Run: headless pygame with SDL's dummy video driver; simulated clock (each Clock.tick advances the game by its frame time, no real sleeping); random seed 0; keys injected as events and as key.get_pressed() state; mouse plan: one left click at the window centre at the start of phase 2, then a move to the lower-right quarter at the start of phase 3.
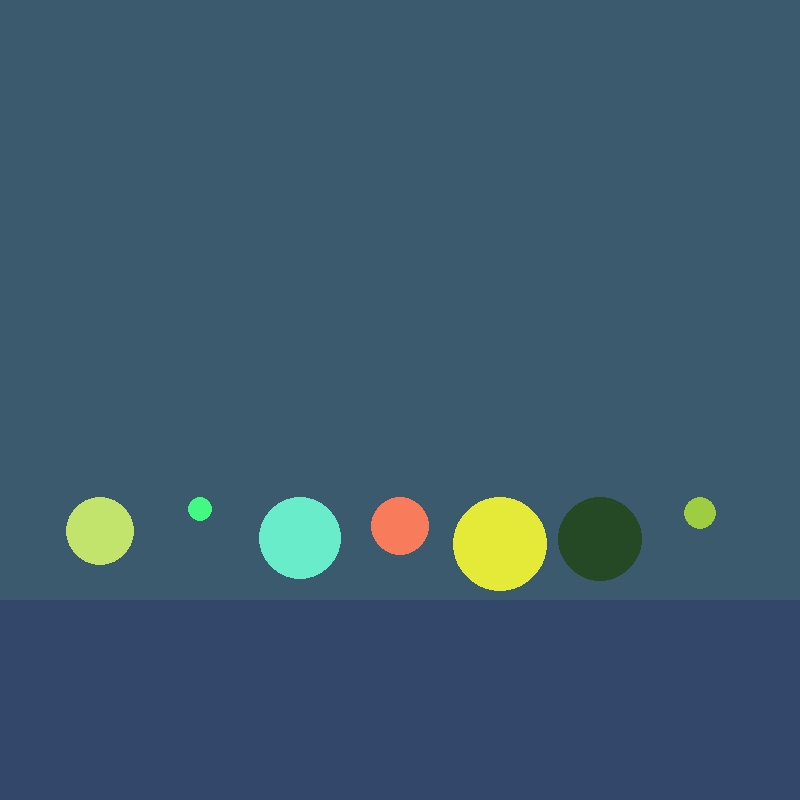
Frame 1 of 4 · flips 1–60 · no input
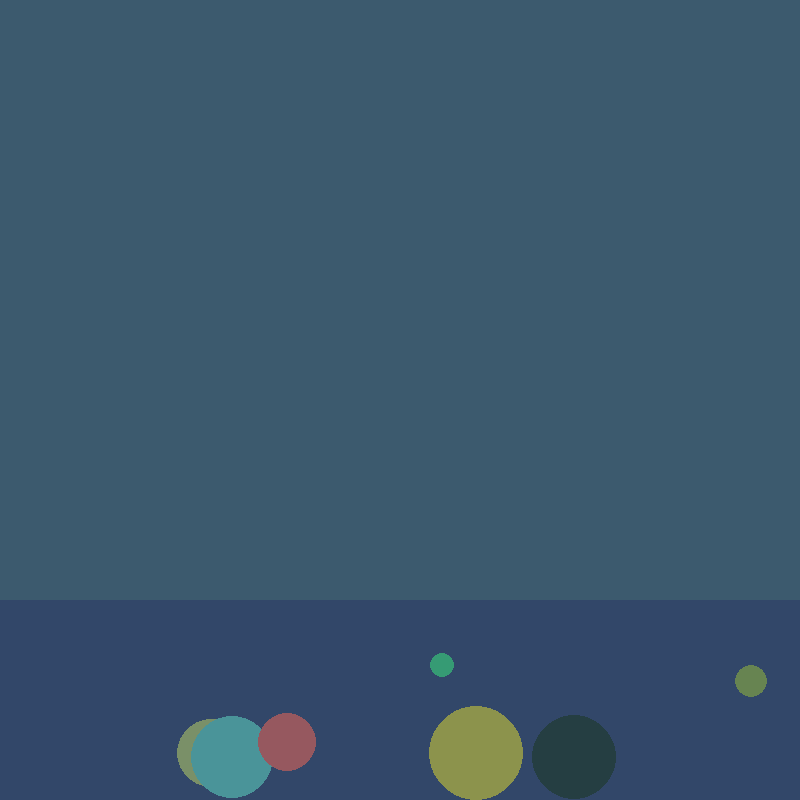
Frame 2 of 4 · flips 61–180 · clicked the window centre · tapped SPACE, RETURN · held RIGHT (→), D
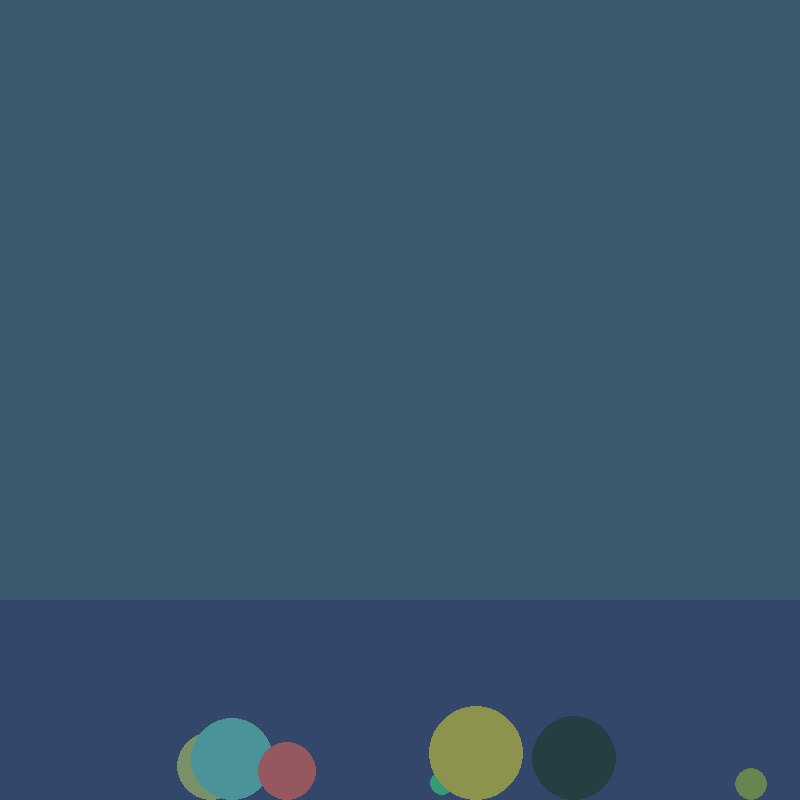
Frame 3 of 4 · flips 181–300 · moved the mouse to the lower-right quarter · held DOWN (↓), S
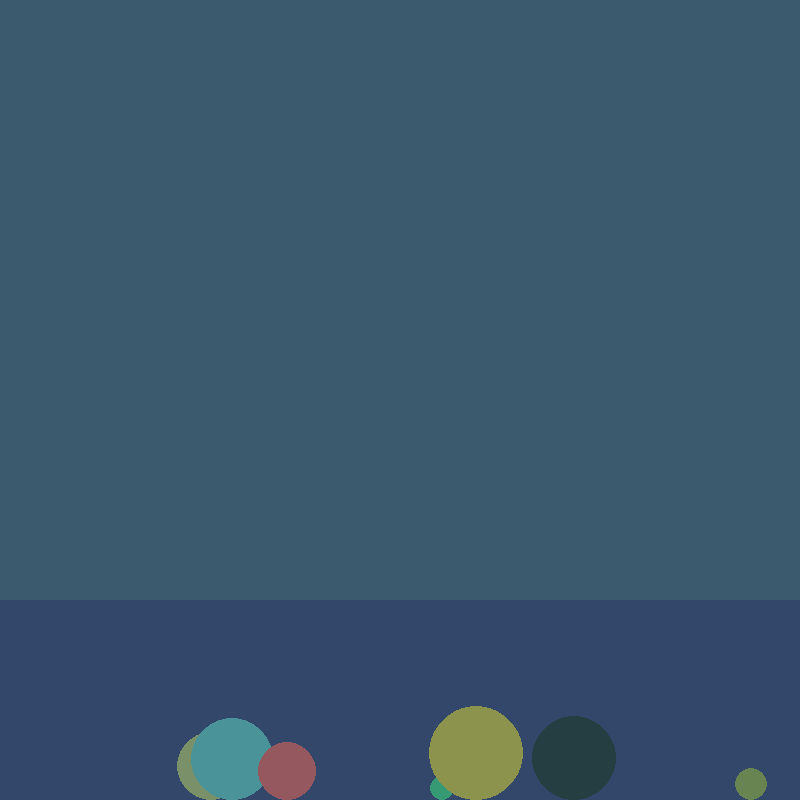
Frame 4 of 4 · flips 301–420 · held LEFT (←), A, UP (↑), W

The pygame program that drew these frames:

"""
FORCES ARE APPLIED TO AN OBJECT. SIMULATION STARTS BY IMPOSING A GRAVITY FORCE
ON THE OBJECT. THE USER CAN USE THE CLICK AND HOLD THE MOUSE TO APPLY A 'WIND' 
FORCE.
"""

import pygame
import random
from sys import exit

pygame.init()
screen = pygame.display.set_mode((800,800))
pygame.display.set_caption('Forces')
clock = pygame.time.Clock()

class Mover():

    def __init__(self, x_pos, y_pos, color, radius, cf):
        self.position = pygame.Vector2(x_pos, y_pos)
        self.velocity = pygame.Vector2(0,0)
        self.acceleration = pygame.Vector2(0,0)
        self.mass = radius * 0.04
        self.color = color
        self.radius = radius
        self.cf = cf            # Coefficient of friction

    def checkEdges(self):
        bounce = -0.9           # emulate loss of kinetic energy to inelastic collisions
        if self.position.x > screen.get_width() - self.radius:
            self.position.x = screen.get_width() - self.radius  # reset position
            self.velocity.x *= bounce
        if self.position.x < 0 + self.radius:
            self.position.x = 0 + self.radius                   # reset position
            self.velocity.x *= bounce

        if self.position.y > screen.get_height() - self.radius:
            self.position.y = screen.get_height() - self.radius # reset position
            self.velocity.y *= bounce
        if self.position.y < 0 + self.radius:
            self.position.y = 0 + self.radius                   # reset position
            self.velocity.y *= bounce

    def contactingEdge(self):
        return self.position.y > screen.get_height() - self.radius - 1
    
    def propel(self):
        randX = random.uniform(-1,1) * 5          # propel in x direction
        randY = random.uniform(-1,-0.5) * 5              # propel in y direction
        propelObject = pygame.Vector2(randX, randY)
        self.velocity *= 0
        self.applyForce(propelObject)
    
    def friction(self):
        mu = self.cf        # Coefficient of friction
        normal = 1          # Magnitude of normal vector
        
        if self.contactingEdge():
            friction = self.velocity.copy()
            friction *= -1*mu*normal
            self.applyForce(friction)

    def applyForce(self, force):
        f = force / self.mass
        self.acceleration += f

    def circle(self, display):
        pygame.draw.circle(display, self.color, self.position, self.radius)

    def update(self):
        self.velocity += self.acceleration
        self.position += self.velocity
        self.acceleration *= 0
        self.checkEdges()

class Liquid:

    def __init__(self, w, h, offsetX, offsetY, c):
        self.w = w              # 800
        self.h = h              # 200
        self.offsetX = offsetX  # 0
        self.offsetY = screen.get_height() - offsetY  # 200
        self.c = c
    
    def show(self):
        waterColor = pygame.Color(40,50,100)
        self.surface = pygame.Surface((self.w, self.h))
        self.surface.fill(waterColor)
        self.surface.set_alpha(120)     # make water slightly transparent
        screen.blit(self.surface,(self.offsetX,self.offsetY))

    def contains(self, object):
        return object.position.x >= self.offsetX and object.position.y <= self.w and \
               object.position.y >= self.offsetY and object.position.y <= self.h + self.offsetY
    
    def calcDrag(self, object):
        # vel = object.velocity.magnitude()
        dragForce = object.velocity.copy()
        vel = dragForce.magnitude()
        if object.velocity.x != 0 or object.velocity.y != 0:
            dragForce.normalize_ip()
        dragMagnitude = vel*vel*self.c
        if dragMagnitude >= vel:
            dragForce *= -1*(vel/2)
        else:
            dragForce *= -1*vel*vel*self.c
        # dragForce *= -1*vel*vel*self.c

        return dragForce
    
    def limit(self, velocity):
        if velocity.magnitude() > self.topSpeed:
            velocity.normalize_ip()
            velocity *= self.topSpeed


circles = []
liquid = Liquid(800,200,0,200,0.15)

for i in range(7):
    radii = random.randint(10,50)
    c1 = random.randint(1,255)
    c2 = random.randint(1,255)
    c3 = random.randint(1,255)
    circles.append(Mover(100+i*100, 0, pygame.Color(c1, c2, c3), radii, 0.1))

mouse_pressed = False

"""
ANIMATION LOOP
"""
while True:
    
    for event in pygame.event.get():
        if event.type == pygame.QUIT:
            pygame.quit()
            exit()
        elif event.type == pygame.MOUSEBUTTONDOWN:
            for circle in circles:
                circle.propel()

            mouse_pressed = True
        elif event.type == pygame.MOUSEBUTTONUP:
            mouse_pressed = False

    screen.fill(pygame.Color(60,90,110))

    for circle in range(len(circles)):
        if liquid.contains(circles[circle]):
            drag_force = liquid.calcDrag(circles[circle])
            circles[circle].applyForce(drag_force)

        gravity_force = pygame.Vector2(0,0.3)
        circles[circle].circle(screen)
        circles[circle].applyForce(gravity_force * circles[circle].mass)
        circles[circle].friction()
        circles[circle].update()

    liquid.show()
    pygame.display.update()
    clock.tick(60)
